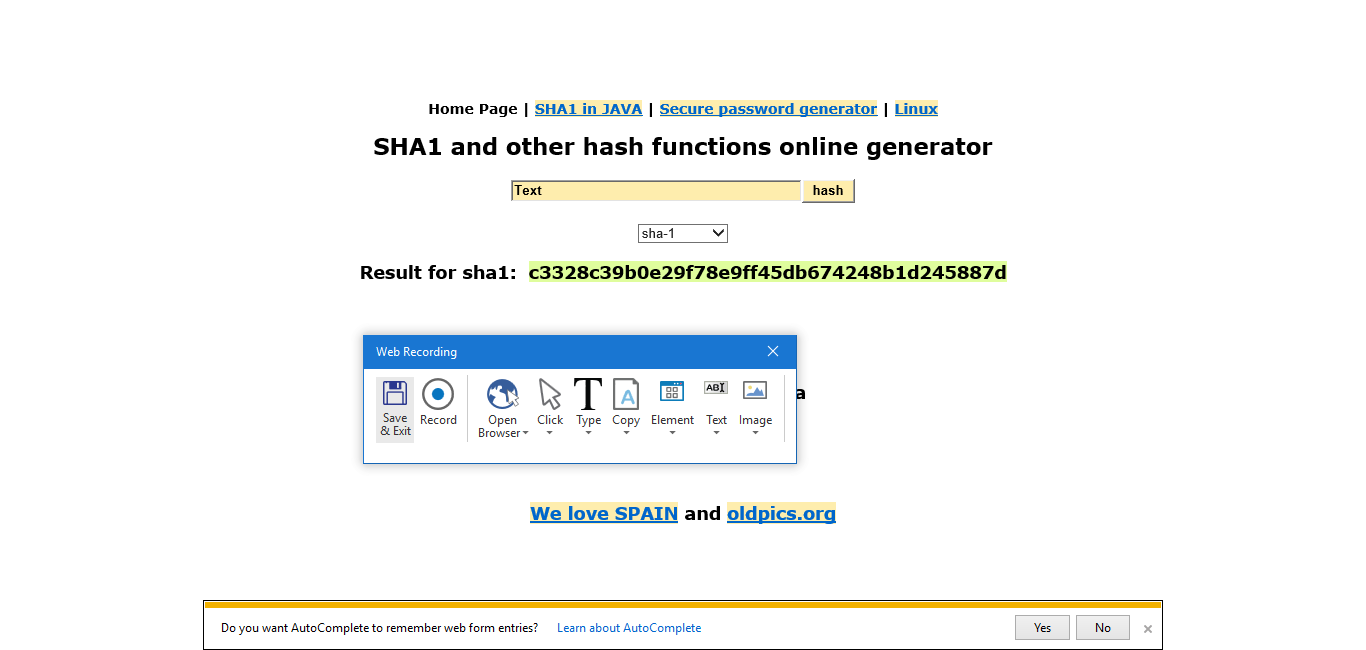
Task: WI5 process for ACME test process
Workflow: Sha1_GetHash

Step 1: Attach Browser 'SHA1online Page' in window 'SHA1 online'

Step 2: type [in_Text] into the text box (no picture)

Step 3: click on the text box (no picture)

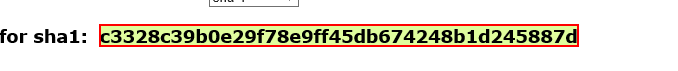
Step 4: get-text from the element